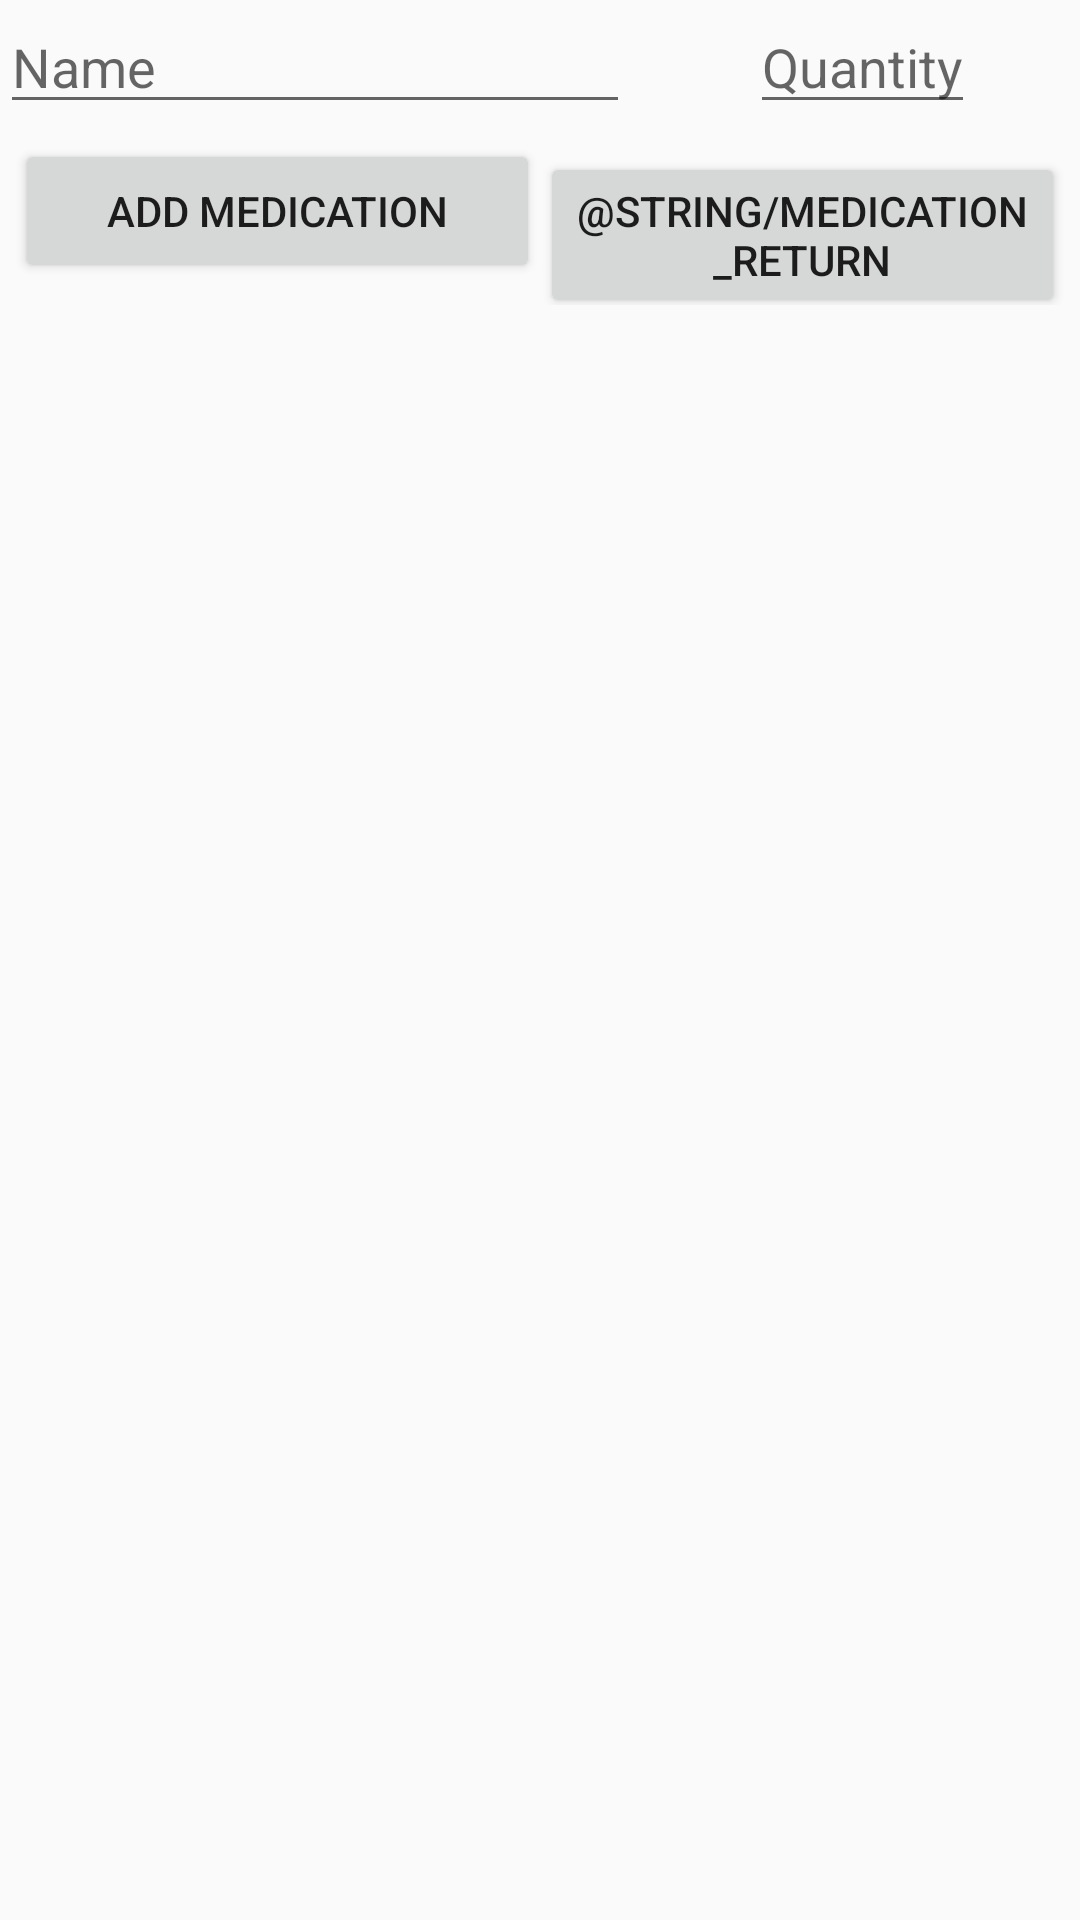

Android layout source for this screen:
<!-- AndroidManifest.xml: application theme AppTheme -->
<!-- res/layout/activity_add__medication.xml -->
<?xml version="1.0" encoding="utf-8"?>
<RelativeLayout xmlns:android="http://schemas.android.com/apk/res/android"
    xmlns:app="http://schemas.android.com/apk/res-auto"
    xmlns:tools="http://schemas.android.com/tools"
    android:layout_width="wrap_content"
    android:layout_height="wrap_content"
    tools:context=".Add_Medication">

        <EditText
            android:id="@+id/text_name"
            android:layout_width="wrap_content"
            android:layout_height="wrap_content"
            android:ems="10"
            android:hint="@string/medication_name"
            android:nextFocusDown="@+id/text_quantity"
            android:singleLine="true" />

        <EditText
            android:id="@+id/text_quantity"
            android:layout_width="wrap_content"
            android:layout_height="wrap_content"
            android:layout_marginStart="250dp"
            android:hint="@string/medication_quantity"
            android:inputType="numberDecimal"
            android:singleLine="true" />

        <LinearLayout
            android:id="@+id/layout_submit"
            android:layout_width="fill_parent"
            android:layout_height="wrap_content"
            android:layout_below="@+id/text_quantity"
            android:layout_margin="5dp"
            android:orientation="horizontal">

            <Button
                android:id="@+id/button_add"
                android:layout_width="0dp"
                android:layout_height="wrap_content"
                android:layout_weight="1"
                android:text="@string/medication_add" />

            <Button
                android:id="@+id/button_return"
                android:layout_width="0dp"
                android:layout_height="wrap_content"
                android:layout_weight="1"
                android:text="@string/medication_return" />

        </LinearLayout>
</RelativeLayout>
<!-- resources referenced by this layout -->
<resources>
  <string name="medication_add">Add Medication</string>
  <string name="medication_name">Name</string>
  <string name="medication_quantity">Quantity</string>
  <style name="AppTheme" parent="Theme.AppCompat.Light.DarkActionBar">
          
          <item name="colorPrimary">@color/colorPrimary</item>
          <item name="colorPrimaryDark">@color/colorPrimaryDark</item>
          <item name="colorAccent">@color/colorAccent</item>
      </style>
  <color name="colorPrimary">#6491B9</color>
  <color name="colorPrimaryDark">#03396c</color>
  <color name="colorAccent">#D81B60</color>
</resources>
